Run: headless pygame with SDL's dummy video driver; simulated clock (each Clock.tick advances the game by its frame time, no real sleeping); random seed 0; keys injected as events and as key.get_pressed() state; mouse plan: one left click at the window centre at the start of phase 2, then a move to the lower-right quarter at the start of phase 3.
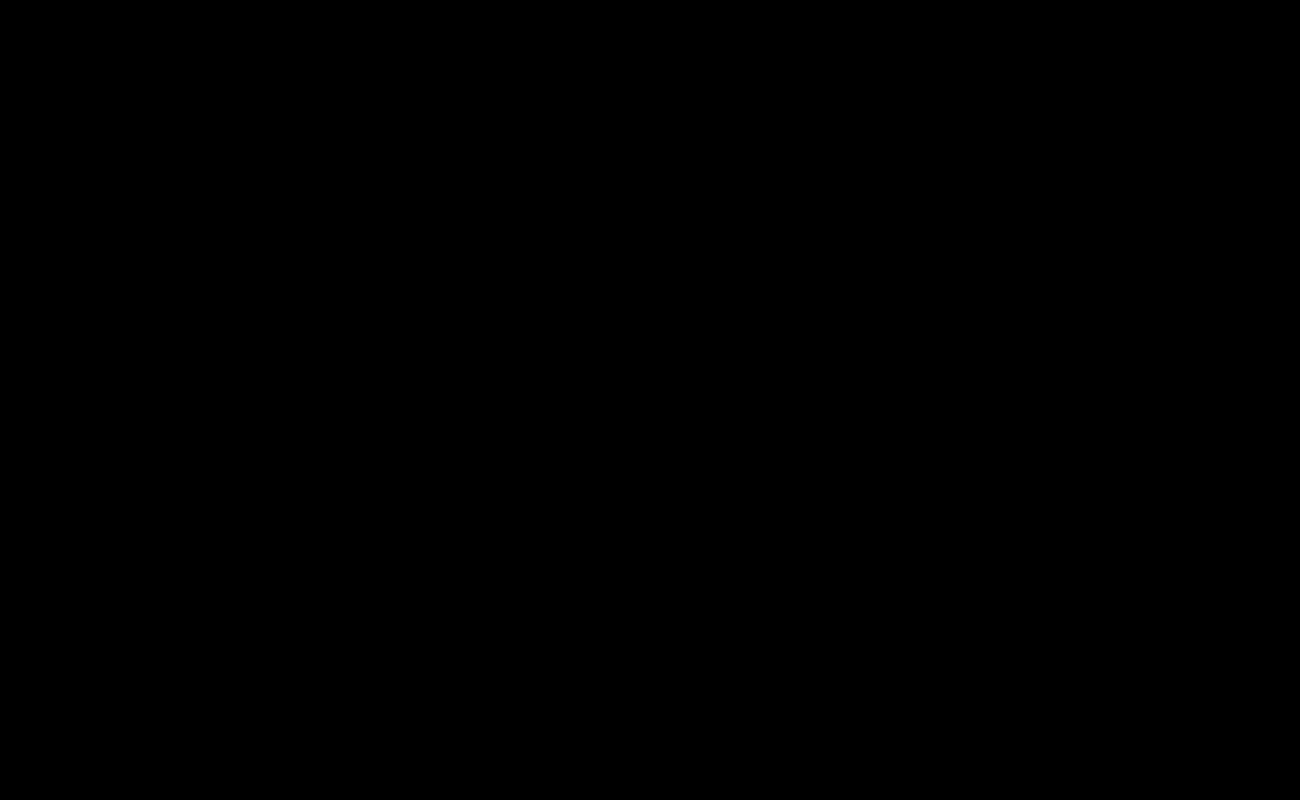
Frame 1 of 4 · flips 1–60 · no input
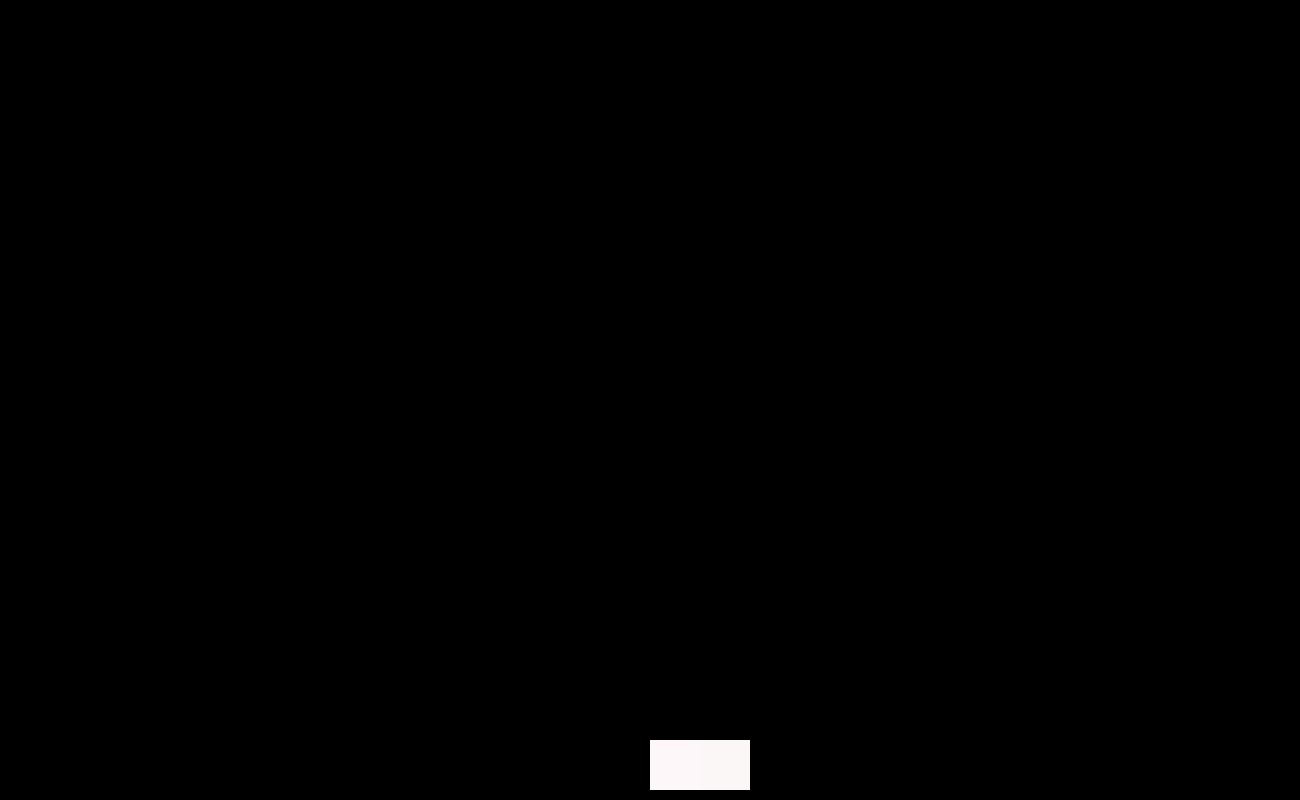
Frame 2 of 4 · flips 61–180 · clicked the window centre · tapped SPACE, RETURN · held RIGHT (→), D
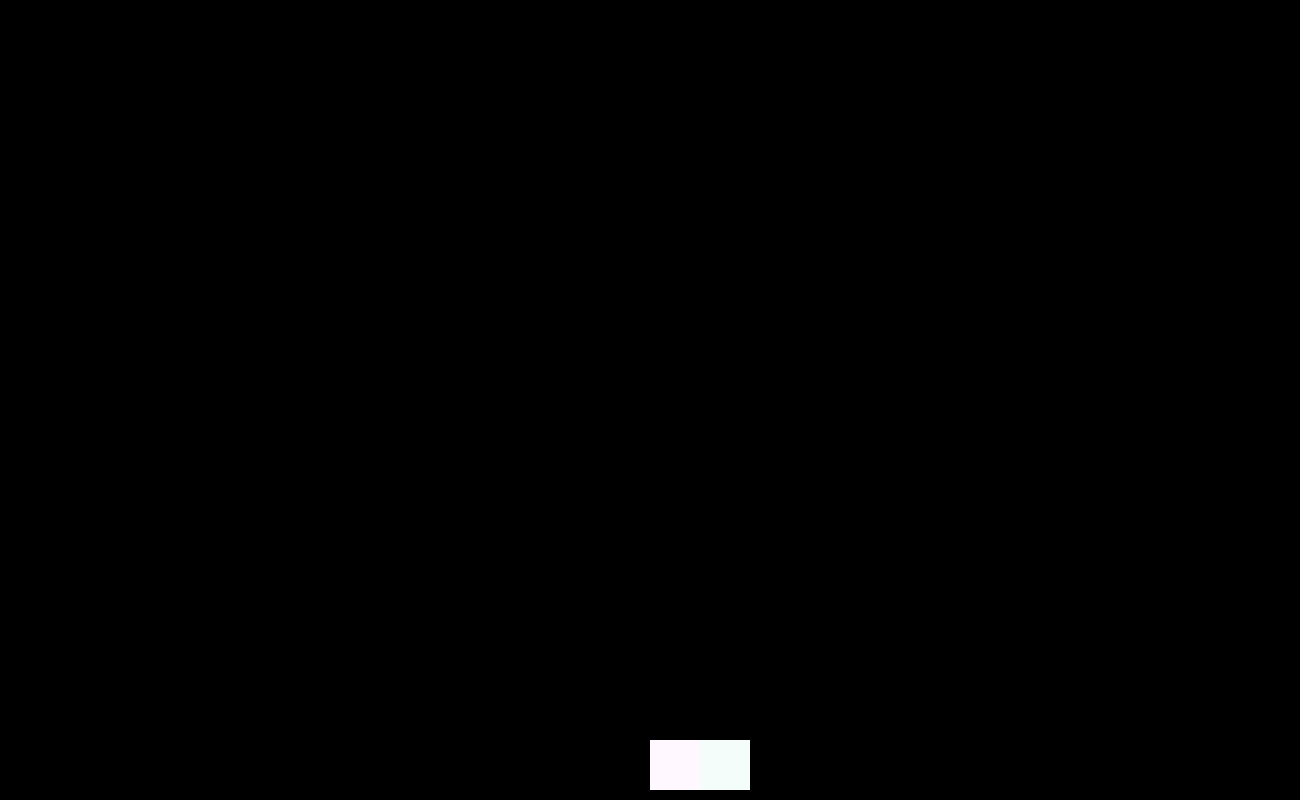
Frame 3 of 4 · flips 181–300 · moved the mouse to the lower-right quarter · held DOWN (↓), S
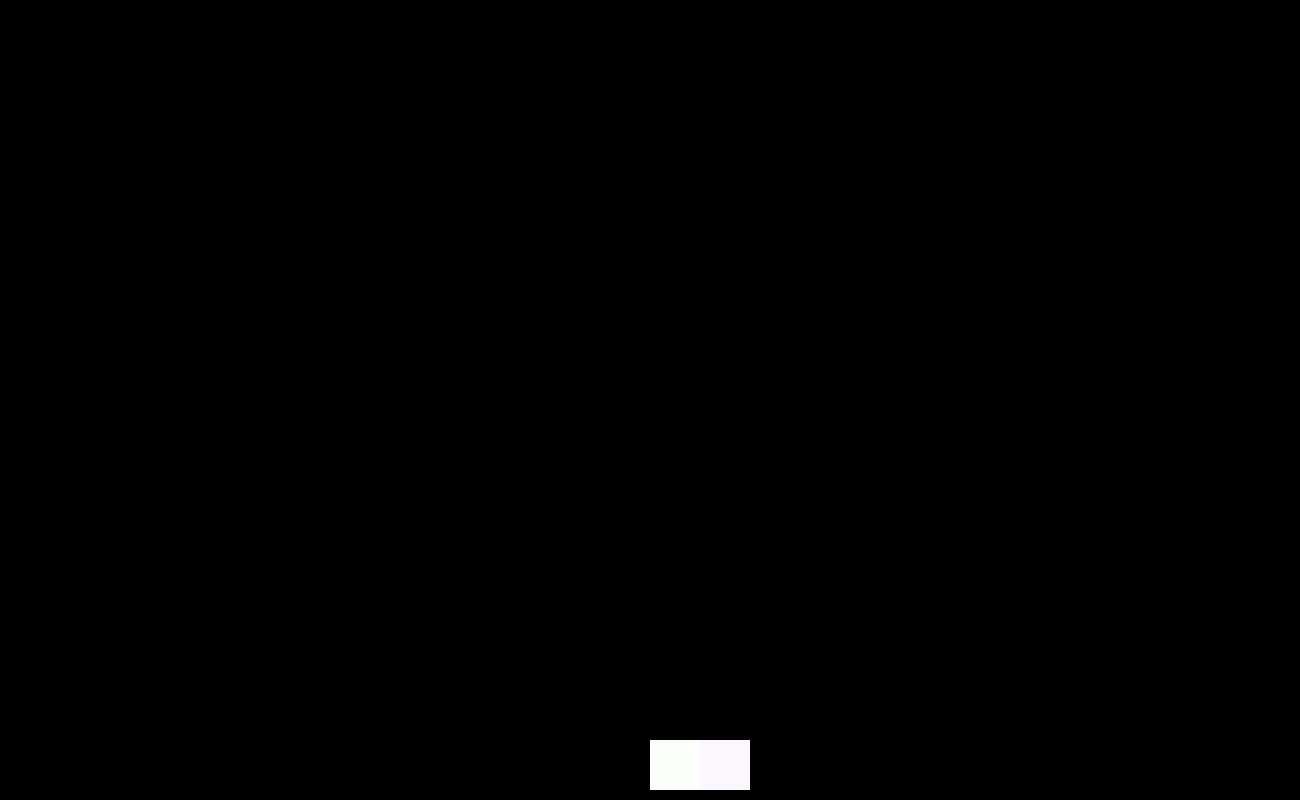
Frame 4 of 4 · flips 301–420 · held LEFT (←), A, UP (↑), W

The pygame program that drew these frames:

import pygame
import random

class Vector:

    def __init__(self,x,y):
        self.x=x
        self.y=y

    def add(self,aimVector):
        self.x+=aimVector.x
        self.y+=aimVector.y

class Partickle:

    def __init__(self,loc,xsize,ysize):

        self.loc=loc
        self.xsize=xsize
        self.ysize=ysize
        self.isStatic=False 
        self.speed=Vector(0,50)

    def move(self,dt):
        self.loc[0]+=self.speed.x*dt
        self.loc[1]+=self.speed.y*dt
        self.isStatic=False
        if(self.loc[1]>800-self.ysize-10):
            self.loc[1]=800-self.ysize-10

def drawPartickle(screen,aimList):
    a=0
    for i in aimList:
        red=random.randint(245,255)
        blue=random.randint(245,255)
        green=random.randint(245,255)
        pygame.draw.rect(screen,(red,green,blue),pygame.Rect(i.loc[0],i.loc[1], i.xsize, i.ysize))
        a+=4

def moveAll(aimList,dt):
    for i in aimList:
        i.move(dt)

def solveColl(aimList):
    for i in range(len(aimList)):
        for i2 in range(i+1,len(aimList)):
            temp=aimList[i2].loc[1]+aimList[i2].ysize-aimList[i].loc[1]
            temp2=aimList[i2].loc[1]-aimList[i].ysize-aimList[i].loc[1]
            if(temp>0 and temp2<0 and aimList[i].loc[0]==aimList[i2].loc[0]):
                aimList[i2].loc[1]-=temp
                aimList[i2].isStatic=True

def fluid(aimList,k):

    for i in aimList:
        flag=True
        con1=False
        con2=False
        for i2 in aimList:
            if (i2.loc[0]== i.loc[0] and i.loc[1]-i.ysize==i2.loc[1]):
                flag=False
                break  
            if(not con1):
                if (i.loc==[i2.loc[0]-i.xsize,i2.loc[1]]or i.loc[0]+i.ysize>1300):
                    con1=True
            if(not con2):        
                if (i.loc==[i2.loc[0]+i.xsize,i2.loc[1]]or i.loc[0]-i.ysize<0):
                    con2=True      
        if(i.isStatic and flag):
            number = random.randint(0,k)
            if number == k and (not con1):
                i.loc[0]+=i.xsize
            elif number == 0 and (not con2):
                i.loc[0]-=i.ysize    


def main():
    pygame.init()
    x=1300
    y=800
    screen=pygame.display.set_mode((x,y))
    clock = pygame.time.Clock()
    run=True

    size=50

    aimList=[]

    pressing = False
    while run:
        clock.tick(30)
        screen.fill((0,0,0))
        for event in pygame.event.get():
            if event.type == pygame.QUIT:
                run = False
            if event.type==pygame.MOUSEBUTTONDOWN or pressing:
                if pygame.mouse.get_pressed()[0]:
                    aimList.append(Partickle([pygame.mouse.get_pos()[0]//size*size,pygame.mouse.get_pos()[1]//size*size],size,size))    
                pressing=True    
            elif event.type==pygame.MOUSEBUTTONUP:
                pressing=False
        moveAll(aimList,1)  
        solveColl(aimList)
        fluid(aimList,1) 
        drawPartickle(screen,aimList)     
        pygame.display.update() 

if __name__=="__main__":
    main()
